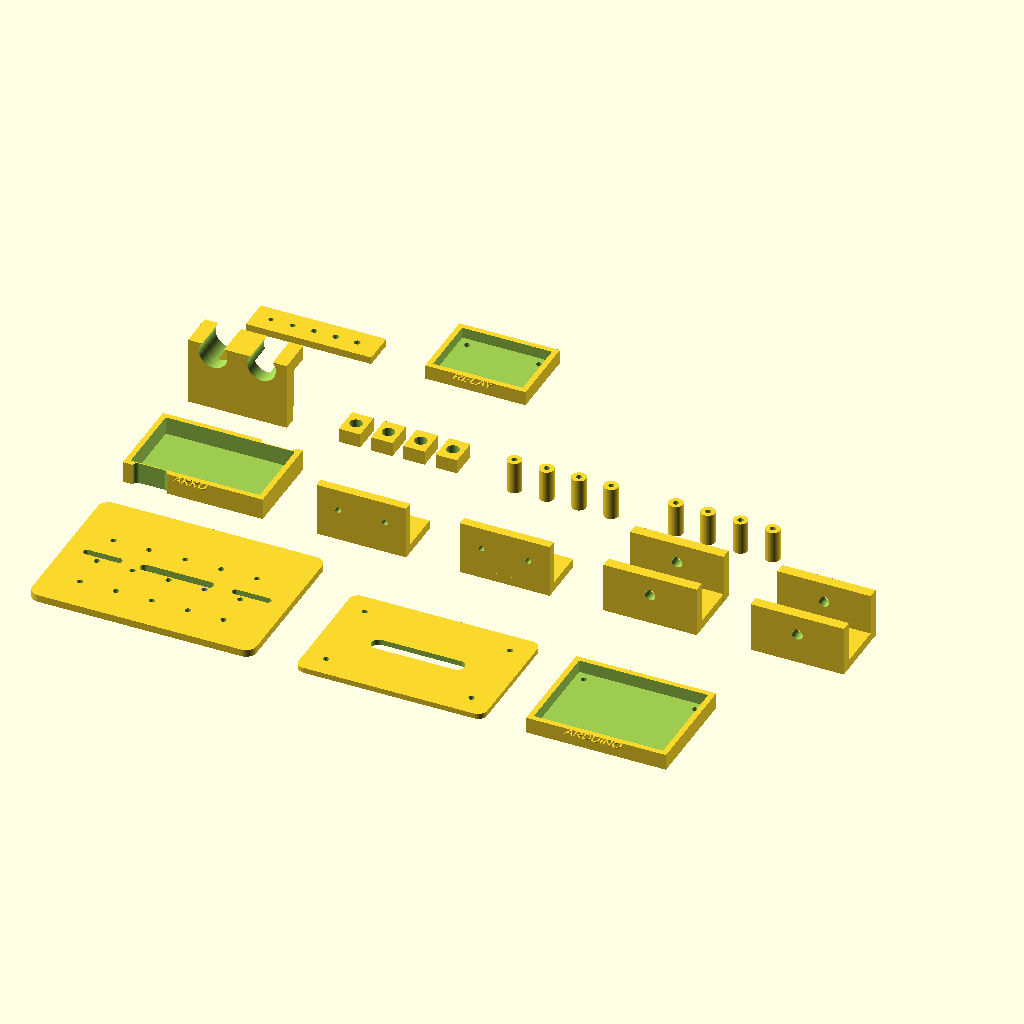
Cell 1: rendered with the file's own defaults.
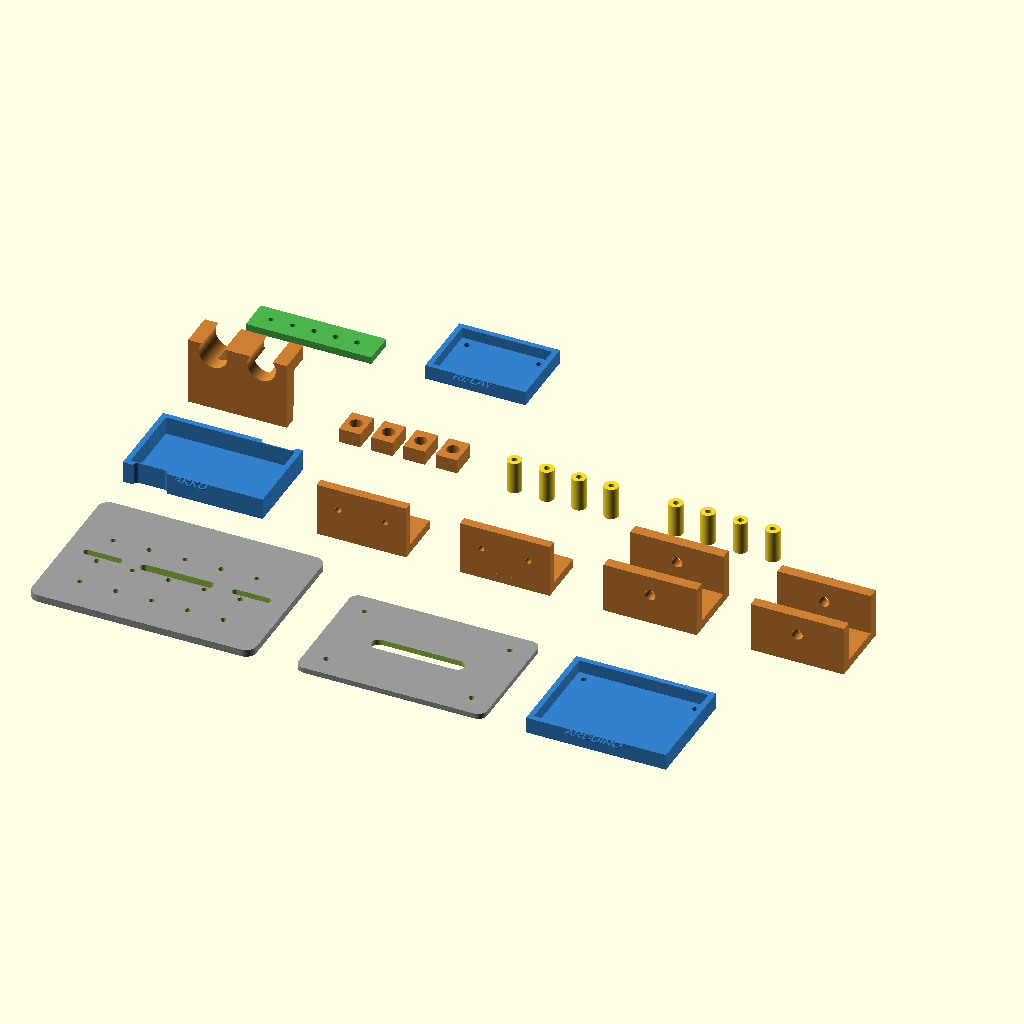
Cell 2: preview_colors = true (everything else at default).
The same orthographic view direction (rotation 55°, 0°, 25°; colour scheme Cornfield) for every cell, with the view re-fitted per cell, so scale and position can differ between cells.
Source of the model, examples/generic_robotics_model.scad:
// RoboForge Local - universelle komponentenbasierte OpenSCAD-Teilebibliothek
// Deutsche finale Version v7.1.
// Dieses Modell ist eine Lernvorlage, keine produktionsfertige CAD-Datei.
// Ziel: mehr echte mechanische Einzelteile statt einer dekorativen Szene.
// Reale Platinen-, Akku-, Motor-, Servo- und Schraubenmaße vor dem Druck prüfen.

$fn = 48;
preview_colors = false;
fit_clearance = 0.4;
m3_clearance = 3.2;
plate_thickness = 4;

module maybe_color(name) {
    if (preview_colors) {
        if (name == "plate") color([0.6,0.6,0.6]) children();
        else if (name == "tray") color([0.2,0.5,0.8]) children();
        else if (name == "bracket") color([0.8,0.5,0.2]) children();
        else if (name == "arm") color([0.7,0.7,0.2]) children();
        else if (name == "test") color([0.3,0.7,0.3]) children();
        else children();
    } else children();
}

module label2d(txt, size=5) {
    linear_extrude(height=0.6) text(txt, size=size, halign="center", valign="center");
}

module rounded_plate(l, w, h, r=6) {
    maybe_color("plate") linear_extrude(height=h) hull() {
        translate([r, r]) circle(r=r);
        translate([l-r, r]) circle(r=r);
        translate([r, w-r]) circle(r=r);
        translate([l-r, w-r]) circle(r=r);
    }
}

module m3_hole(x, y, h=10) {
    translate([x, y, -0.1]) cylinder(h=h, d=m3_clearance);
}

module slot(x, y, l, w, h=10) {
    translate([x, y, -0.1]) hull() {
        cylinder(h=h, d=w);
        translate([l,0,0]) cylinder(h=h, d=w);
    }
}

module mounting_grid(l, w, h, step=20) {
    for (x=[20:step:l-20]) for (y=[20:step:w-20]) m3_hole(x, y, h+0.2);
}

module tray_box(l=60, w=35, wall=3, h=8, label="TRAY") {
    maybe_color("tray") difference() {
        union() {
            cube([l + wall*2, w + wall*2, h]);
            translate([(l+wall*2)/2, -3, h]) label2d(label, 5);
        }
        translate([wall, wall, 2]) cube([l, w, h+0.1]);
        m3_hole(8, 8, h+1); m3_hole(l+wall*2-8, 8, h+1);
        m3_hole(8, w+wall*2-8, h+1); m3_hole(l+wall*2-8, w+wall*2-8, h+1);
    }
}

module base_plate(l=120, w=90, h=4) {
    difference() {
        rounded_plate(l, w, h);
        mounting_grid(l, w, h);
        slot(l/2-18, w/2, 36, 5, h+0.2);
        slot(12, w/2, 18, 4, h+0.2);
        slot(l-30, w/2, 18, 4, h+0.2);
    }
}

module robot_arm_base_plate(l=145, w=110, h=4) {
    difference() {
        rounded_plate(l, w, h, 7);
        mounting_grid(l, w, h, 18);
        translate([l-55, w/2-18, -0.1]) cylinder(h=h+0.2, d=42);
        for(a=[0:90:270]) translate([l-55 + cos(a)*30, w/2 + sin(a)*30, -0.1]) cylinder(h=h+0.2, d=m3_clearance);
        slot(18, 18, 35, 5, h+0.2);
        slot(18, w-18, 35, 5, h+0.2);
    }
}

module x_frame_plate(l=130, h=4) {
    maybe_color("plate") difference() {
        union() {
            translate([0, l/2-10, 0]) cube([l,20,h]);
            translate([l/2-10,0,0]) cube([20,l,h]);
            translate([l/2,l/2,0]) cylinder(h=h, d=36);
        }
        translate([l/2,l/2,-0.1]) cylinder(h=h+0.2, d=18);
        for(a=[45:90:315]) translate([l/2+cos(a)*45,l/2+sin(a)*45,-0.1]) cylinder(h=h+0.2,d=m3_clearance);
    }
}

module top_cover(l=110, w=75, h=3) {
    difference() {
        rounded_plate(l, w, h, 5);
        m3_hole(12, 12, h+0.2); m3_hole(l-12, 12, h+0.2);
        m3_hole(12, w-12, h+0.2); m3_hole(l-12, w-12, h+0.2);
        slot(l/2-22, w/2, 44, 8, h+0.2);
    }
}

module controller_tray(controller="GEN") {
    if (controller == "arduino_uno") tray_box(72, 54, 3, 9, "ARDUINO");
    else if (controller == "arduino_nano") tray_box(48, 20, 3, 8, "NANO");
    else if (controller == "arduino_mega") tray_box(102, 54, 3, 9, "MEGA");
    else if (controller == "raspberry_pi_pico") tray_box(55, 24, 3, 8, "PICO");
    else if (controller == "esp32" || controller == "esp32_cam") tray_box(58, 32, 3, 8, "ESP32");
    else tray_box(64, 38, 3, 8, "CTRL");
}

module motor_driver_tray() { tray_box(52, 36, 3, 8, "DRIVER"); }
module stepper_driver_tray() { tray_box(42, 24, 3, 8, "A4988"); }
module relay_module_tray() { tray_box(50, 35, 3, 8, "RELAY"); }

module battery_tray(l=72, w=42, h=12) {
    maybe_color("tray") difference() {
        union() { cube([l+6, w+6, h]); translate([(l+6)/2, -3, h]) label2d("AKKU",5); }
        translate([3, 3, 2]) cube([l, w, h+0.1]);
        slot(8, 0, 14, 5, h+0.2); slot(l-14, w+6, 14, 5, h+0.2);
    }
}

module battery_18650_holder() {
    maybe_color("tray") difference() {
        cube([84, 24, 14]);
        translate([9,12,5]) rotate([0,90,0]) cylinder(h=66, d=18.6);
        translate([8, -0.1, 5]) cube([12, 24.2, 7]);
        m3_hole(5,5,15); m3_hole(79,19,15);
    }
}

module battery_strap_plate() {
    maybe_color("plate") difference() {
        rounded_plate(80, 42, 4, 5);
        slot(8,10,64,5,5); slot(8,30,64,5,5);
        m3_hole(8,8,5); m3_hole(72,34,5);
    }
}

module motor_clamp() {
    maybe_color("bracket") difference() {
        cube([42, 22, 18]);
        translate([5, -0.1, 5]) cube([32, 22.2, 9]);
        m3_hole(7, 11, 19); m3_hole(35, 11, 19);
    }
}

module n20_motor_mount() {
    maybe_color("bracket") difference() {
        union() { cube([38,18,20]); translate([0,18,0]) cube([38,8,4]); }
        translate([8,-0.1,7]) cube([22,18.2,10]);
        translate([19,-0.1,12]) rotate([-90,0,0]) cylinder(h=18.4,d=12);
        m3_hole(6,22,5); m3_hole(32,22,5);
    }
}

module caster_mount() {
    maybe_color("bracket") difference() {
        rounded_plate(42,32,5,5);
        translate([21,16,-0.1]) cylinder(h=5.2,d=18);
        m3_hole(8,8,6); m3_hole(34,8,6); m3_hole(8,24,6); m3_hole(34,24,6);
    }
}

module sensor_bracket() {
    maybe_color("bracket") difference() {
        union() {
            cube([55, 8, 38]);
            translate([0, 0, 30]) cube([55, 20, 8]);
            translate([5, 8, 0]) cube([8, 12, 30]);
            translate([42, 8, 0]) cube([8, 12, 30]);
        }
        translate([14, -0.1, 33]) rotate([-90,0,0]) cylinder(h=22, d=16);
        translate([41, -0.1, 33]) rotate([-90,0,0]) cylinder(h=22, d=16);
        m3_hole(8, 4, 9); m3_hole(47, 4, 9);
    }
}

module hc_sr04_front_mount() {
    maybe_color("bracket") difference() {
        union() { cube([60, 6, 34]); translate([0,6,0]) cube([60,12,6]); }
        translate([17,-0.1,22]) rotate([-90,0,0]) cylinder(h=7,d=16.5);
        translate([43,-0.1,22]) rotate([-90,0,0]) cylinder(h=7,d=16.5);
        m3_hole(6,12,7); m3_hole(54,12,7);
    }
}

module small_sensor_clip() {
    maybe_color("bracket") difference() {
        cube([34,24,10]);
        translate([4,4,2]) cube([26,16,9]);
        m3_hole(5,5,11); m3_hole(29,19,11);
    }
}

module standoff_set() {
    for (x=[0,18,36,54]) translate([x,0,0]) difference() {
        cylinder(h=18, d=8);
        translate([0,0,-0.1]) cylinder(h=18.2, d=m3_clearance);
    }
}

module wheel_hub() {
    maybe_color("bracket") difference() {
        union() { cylinder(h=10, d=36); translate([0,0,10]) cylinder(h=3,d=20); }
        translate([0,0,-0.1]) cylinder(h=13.2, d=5.2);
        for(a=[0:60:300]) rotate([0,0,a]) translate([9,-2,-0.1]) cube([9,4,10.2]);
    }
}

module sg90_servo_bracket() {
    // 9g/SG90 style cradle. Dimensions are intentionally parametric placeholders.
    maybe_color("bracket") difference() {
        union() {
            cube([36, 18, 28]);
            translate([-6,0,0]) cube([48,18,4]);
            translate([0,-4,22]) cube([36,4,6]);
        }
        translate([3, 3, 5]) cube([30, 12, 25]);
        translate([18,-4.1,25]) rotate([-90,0,0]) cylinder(h=5,d=7);
        m3_hole(-1,4,5); m3_hole(37,14,5);
    }
}

module standard_servo_u_bracket() {
    // MG996R/MG995 class U bracket concept.
    maybe_color("bracket") difference() {
        union() {
            cube([52, 12, 38]);
            translate([0,36,0]) cube([52,12,38]);
            translate([0,12,0]) cube([52,24,5]);
        }
        translate([26,-0.1,25]) rotate([-90,0,0]) cylinder(h=48.2,d=8);
        translate([8,6,-0.1]) cylinder(h=5.2,d=m3_clearance);
        translate([44,42,-0.1]) cylinder(h=5.2,d=m3_clearance);
    }
}

module rotating_base_servo_mount() {
    maybe_color("arm") difference() {
        union() {
            cylinder(h=8, d=76);
            translate([-30,-20,8]) cube([60,40,8]);
            translate([-24,-12,16]) cube([48,24,14]);
        }
        translate([0,0,-0.1]) cylinder(h=30.2, d=8);
        for(a=[0:90:270]) rotate([0,0,a]) translate([28,0,-0.1]) cylinder(h=30.2, d=m3_clearance);
        translate([-18,-7,17]) cube([36,14,14.2]);
    }
}

module rotating_base() { rotating_base_servo_mount(); }

module pan_tilt_base() {
    maybe_color("arm") difference() {
        union() { rounded_plate(70,55,5,6); translate([18,12,5]) cube([34,31,24]); }
        translate([35,27.5,13]) rotate([0,90,0]) cylinder(h=40,d=8);
        m3_hole(8,8,6); m3_hole(62,47,6);
        translate([22,18,6]) cube([26,19,24]);
    }
}

module arm_link(l=105, w=18, h=6) {
    maybe_color("arm") difference() {
        hull() {
            translate([w/2,w/2,0]) cylinder(h=h, d=w);
            translate([l-w/2,w/2,0]) cylinder(h=h, d=w);
        }
        translate([w/2,w/2,-0.1]) cylinder(h=h+0.2, d=5.5);
        translate([l-w/2,w/2,-0.1]) cylinder(h=h+0.2, d=5.5);
        for(x=[35:25:l-35]) translate([x,w/2,-0.1]) cylinder(h=h+0.2, d=8);
    }
}
module arm_link_short() { arm_link(75,18,6); }
module arm_link_long() { arm_link(118,20,6); }

module leg_link_long() {
    // Oberes Beinsegment für Spinnen-, Hexapod- oder Hundroboter.
    // Eigenes Modul, damit Beinprofile nicht fälschlich Roboterarm-Links verwenden.
    maybe_color("arm") difference() {
        hull() {
            translate([11,11,0]) cylinder(h=6, d=22);
            translate([107,11,0]) cylinder(h=6, d=22);
        }
        translate([11,11,-0.1]) cylinder(h=6.2, d=5.6);
        translate([59,11,-0.1]) cylinder(h=6.2, d=5.6);
        translate([107,11,-0.1]) cylinder(h=6.2, d=5.6);
        // Materialfenster zur Gewichtsreduzierung.
        translate([28,5,-0.1]) cube([22,12,6.2]);
        translate([68,5,-0.1]) cube([22,12,6.2]);
    }
}

module leg_link_short() {
    // Unteres Beinsegment für modulare Laufroboter.
    maybe_color("arm") difference() {
        hull() {
            translate([10,10,0]) cylinder(h=6, d=20);
            translate([68,10,0]) cylinder(h=6, d=20);
        }
        translate([10,10,-0.1]) cylinder(h=6.2, d=5.6);
        translate([39,10,-0.1]) cylinder(h=6.2, d=5.6);
        translate([68,10,-0.1]) cylinder(h=6.2, d=5.6);
        translate([25,4,-0.1]) cube([28,12,6.2]);
    }
}

module elbow_joint_plate() {
    maybe_color("arm") difference() {
        rounded_plate(62,38,6,6);
        translate([19,19,-0.1]) cylinder(h=6.2,d=6);
        translate([43,19,-0.1]) cylinder(h=6.2,d=6);
        m3_hole(8,8,7); m3_hole(54,30,7);
    }
}

module gripper_palm() {
    maybe_color("arm") difference() {
        union() { cube([54,38,8]); translate([17,-14,0]) cube([20,14,8]); }
        translate([27,19,-0.1]) cylinder(h=8.2,d=8);
        m3_hole(8,8,9); m3_hole(46,8,9); m3_hole(8,30,9); m3_hole(46,30,9);
    }
}

module gripper_finger_pair() {
    maybe_color("arm") union() {
        difference() {
            translate([0,0,0]) cube([72,10,8]);
            translate([14,-0.1,-0.1]) cube([10,10.2,8.2]);
            translate([50,-0.1,-0.1]) cube([8,10.2,8.2]);
            m3_hole(8,5,9); m3_hole(64,5,9);
        }
        difference() {
            translate([0,28,0]) cube([72,10,8]);
            translate([14,27.9,-0.1]) cube([10,10.2,8.2]);
            translate([50,27.9,-0.1]) cube([8,10.2,8.2]);
            m3_hole(8,33,9); m3_hole(64,33,9);
        }
    }
}

module servo_horn_adapter() {
    maybe_color("arm") difference() {
        union() { cylinder(h=5,d=30); for(a=[0:90:270]) rotate([0,0,a]) translate([0,-4,0]) cube([38,8,5]); }
        translate([0,0,-0.1]) cylinder(h=5.2,d=5);
        for(a=[0:45:315]) rotate([0,0,a]) translate([11,0,-0.1]) cylinder(h=5.2,d=1.8);
    }
}

module servo_power_distribution_plate() {
    maybe_color("plate") difference() {
        rounded_plate(84,42,4,5);
        for(x=[14,28,42,56,70]) { slot(x, 12, 0.1, 3, 5); slot(x, 30, 0.1, 3, 5); }
        m3_hole(6,6,5); m3_hole(78,6,5); m3_hole(6,36,5); m3_hole(78,36,5);
    }
}

module camera_mount() {
    maybe_color("bracket") difference() {
        union() {
            cube([45, 10, 45]);
            translate([0, 0, 35]) cube([45, 28, 10]);
        }
        translate([22.5, -0.1, 40]) rotate([-90,0,0]) cylinder(h=30, d=18);
        m3_hole(8, 5, 12); m3_hole(37, 5, 12);
    }
}

module display_bezel() {
    maybe_color("bracket") difference() {
        cube([72, 34, 4]);
        translate([6, 5, -0.1]) cube([60, 24, 4.2]);
        m3_hole(4,4,5); m3_hole(68,4,5); m3_hole(4,30,5); m3_hole(68,30,5);
    }
}

module potentiometer_panel() {
    maybe_color("bracket") difference() {
        cube([80, 36, 4]);
        for(x=[18,40,62]) translate([x,18,-0.1]) cylinder(h=4.2, d=7.5);
        m3_hole(6,6,5); m3_hole(74,30,5);
    }
}

module joystick_panel() {
    maybe_color("bracket") difference() {
        cube([64, 54, 4]);
        translate([32,27,-0.1]) cylinder(h=4.2, d=28);
        m3_hole(7,7,5); m3_hole(57,7,5); m3_hole(7,47,5); m3_hole(57,47,5);
    }
}

module universal_l_bracket() {
    maybe_color("bracket") difference() {
        union() { cube([50,5,30]); cube([50,28,5]); }
        m3_hole(8,14,6); m3_hole(42,14,6);
        translate([12,-0.1,18]) rotate([-90,0,0]) cylinder(h=6,d=m3_clearance);
        translate([38,-0.1,18]) rotate([-90,0,0]) cylinder(h=6,d=m3_clearance);
    }
}

module universal_u_bracket() {
    maybe_color("bracket") difference() {
        union() { cube([52,6,28]); translate([0,32,0]) cube([52,6,28]); translate([0,6,0]) cube([52,26,5]); }
        translate([26,-0.1,17]) rotate([-90,0,0]) cylinder(h=38.2,d=6);
        m3_hole(8,18,6); m3_hole(44,18,6);
    }
}
module universal_bracket() { universal_u_bracket(); }

module cable_clip_set() {
    maybe_color("bracket") for(i=[0:3]) translate([i*18,0,0]) difference() {
        cube([12,16,8]);
        translate([6,8,-0.1]) cylinder(h=8.2,d=7);
        translate([6,16,-0.1]) cube([2,5,8.2], center=true);
    }
}

module buzzer_clip() {
    maybe_color("bracket") difference() { cube([28,28,8]); translate([14,14,-0.1]) cylinder(h=8.2,d=18); m3_hole(4,4,9); m3_hole(24,24,9); }
}

module led_strip_clip() {
    maybe_color("bracket") difference() { cube([70,12,6]); translate([5,3,2]) cube([60,6,5]); m3_hole(4,6,7); m3_hole(66,6,7); }
}

module screw_fit_test() {
    maybe_color("test") difference() {
        cube([70,18,4]);
        for(i=[0:4]) translate([10+i*12,9,-0.1]) cylinder(h=4.2,d=2.8+i*0.2);
    }
}

module sensor_box_bottom(l=115, w=85, h=28) {
    maybe_color("plate") difference() {
        cube([l, w, h]);
        translate([3,3,3]) cube([l-6, w-6, h+0.1]);
        translate([l-28, w-0.1, 10]) cube([18, 4, 8]);
        m3_hole(10,10,h+0.2); m3_hole(l-10,10,h+0.2); m3_hole(10,w-10,h+0.2); m3_hole(l-10,w-10,h+0.2);
    }
}


module legged_body_plate(l=150, w=110, h=4) {
    difference() {
        rounded_plate(l, w, h, 10);
        mounting_grid(l, w, h, 22);
        for (yy=[18, w-18]) for (xx=[22:28:l-22]) slot(xx-6, yy, 12, 4, h+0.2);
        slot(l/2-24, w/2, 48, 7, h+0.2);
    }
}

module foot_pad() {
    maybe_color("bracket") difference() {
        union() { rounded_plate(42, 26, 5, 6); translate([7,8,5]) cube([28,10,5]); }
        m3_hole(8,13,11); m3_hole(34,13,11);
        slot(13,13,16,4,11);
    }
}

module side_servo_rail() {
    maybe_color("bracket") difference() {
        cube([130, 18, 8]);
        for (xx=[15:25:115]) { m3_hole(xx, 9, 9); translate([xx-5,3,-0.1]) cube([10,12,8.2]); }
    }
}

module track_side_plate() {
    maybe_color("bracket") difference() {
        hull() { translate([18,18,0]) cylinder(h=5,d=36); translate([110,18,0]) cylinder(h=5,d=36); }
        translate([18,18,-0.1]) cylinder(h=5.2,d=18);
        translate([110,18,-0.1]) cylinder(h=5.2,d=18);
        for(xx=[42:20:88]) m3_hole(xx,18,6);
    }
}

module motor_pod() {
    maybe_color("bracket") difference() {
        union() { cube([42,30,10]); translate([21,15,10]) cylinder(h=12,d=24); }
        translate([21,15,-0.1]) cylinder(h=22.2,d=12);
        m3_hole(6,6,11); m3_hole(36,24,11);
    }
}

module prop_guard_segment() {
    maybe_color("bracket") difference() {
        linear_extrude(height=4) difference() { circle(d=72); circle(d=62); translate([-40,-40]) square([80,40]); }
        translate([0,0,-0.1]) cylinder(h=4.2,d=8);
    }
}

module display_stand() {
    maybe_color("bracket") difference() {
        union() { cube([14,58,8]); translate([0,44,8]) rotate([25,0,0]) cube([14,8,42]); }
        m3_hole(7,10,9); m3_hole(7,46,9);
    }
}

module weather_louver() {
    maybe_color("bracket") union() {
        difference() { cube([78,36,4]); translate([6,6,-0.1]) cube([66,24,4.2]); }
        for (yy=[7:7:28]) translate([8,yy,4]) rotate([20,0,0]) cube([62,3,5]);
    }
}

module gripper_finger() {
    maybe_color("arm") difference() {
        union() { cube([76,11,8]); translate([58,0,0]) cube([18,18,8]); }
        translate([14,-0.1,-0.1]) cube([10,11.2,8.2]);
        translate([46,-0.1,-0.1]) cube([8,11.2,8.2]);
        m3_hole(8,5.5,9); m3_hole(66,9,9);
    }
}

// Print plate: Einzelteile liegen getrennt auf der XY-Ebene.
// Platform: generic_chassis
// Controller: arduino_uno
// Generated modules: base_plate, top_cover, controller_tray, battery_tray, universal_l_bracket, universal_l_bracket, universal_u_bracket, universal_u_bracket, sensor_bracket, cable_clip_set, standoffs, standoffs, screw_fit_test, relay_module_tray

// Part 1: base plate
translate([0, 0, 0]) base_plate(125, 90, 4);

// Part 2: top cover
translate([149, 0, 0]) top_cover(105, 70, 3);

// Part 3: controller tray
translate([278, 0, 0]) controller_tray("arduino_uno");

// Part 4: battery tray
translate([0, 114, 0]) battery_tray(72, 42, 12);

// Part 5: universal l bracket
translate([108, 114, 0]) universal_l_bracket();

// Part 6: universal l bracket
translate([188, 114, 0]) universal_l_bracket();

// Part 7: universal u bracket
translate([268, 114, 0]) universal_u_bracket();

// Part 8: universal u bracket
translate([350, 114, 0]) universal_u_bracket();

// Part 9: sensor bracket
translate([0, 192, 0]) sensor_bracket();

// Part 10: cable clip set
translate([84, 192, 0]) cable_clip_set();

// Part 11: standoffs
translate([182, 192, 0]) standoff_set();

// Part 12: standoffs
translate([272, 192, 0]) standoff_set();

// Part 13: screw fit test
translate([0, 261, 0]) screw_fit_test();

// Part 14: relay module tray
translate([100, 261, 0]) relay_module_tray();

// Hinweise:
// - Dies ist eine universelle Druckplatte aus einzelnen Teilen, keine vormontierte Szene.
// - Die Teile sind bewusst modular: Halter, Schalen, Laschen, Links, Trays und Teststücke.
// - Teile im Slicer bei Bedarf trennen, drehen und mit passenden Druckeinstellungen platzieren.
// - Reale Servo-, Motor-, Akku-, Platinen- und Schraubenmaße vor dem Druck prüfen.
// - Profilnotiz: Parametrische Lernvorlage aus einer erweiterten Teilebibliothek. Stückzahlen werden geprüft, damit z. B. ein Radroboter nicht nur ein Rad bekommt.
Parameter table extracted from the source (name, type, default, range or options):
preview_colors: bool, default false
fit_clearance: number, default 0.4
m3_clearance: number, default 3.2
plate_thickness: number, default 4
